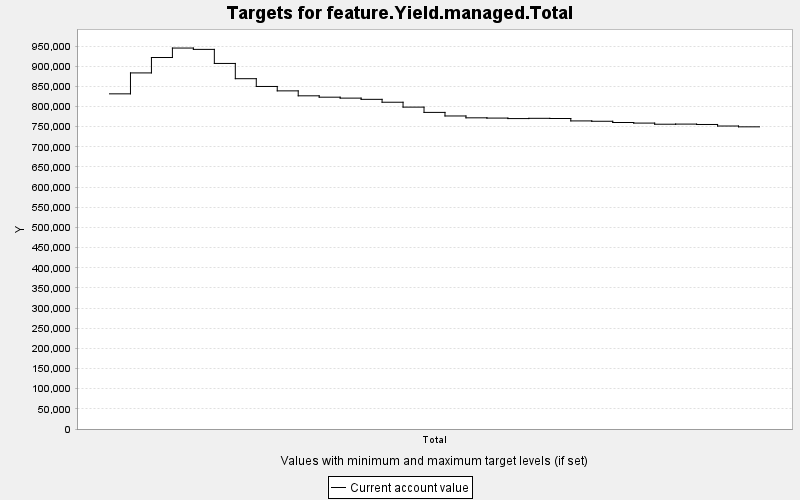

The table this chart was drawn from, first rows:
TARGET, PERIOD, YEAR, PERIODWIDTH, MINIMUM, MAXIMUM, MINWEIGHT, MAXWEIGHT, CURRENT, SUMMARY
feature.Yield.managed.Total, 0, 0, 10.0, 0.0, 10000, 1.0, 1.0, 831426, 0.0
feature.Yield.managed.Total, 1, 10, 10.0, 0.0, 10000, 1.0, 1.0, 883339, 0.0
feature.Yield.managed.Total, 2, 20, 10.0, 0.0, 10000, 1.0, 1.0, 921555, 0.0
feature.Yield.managed.Total, 3, 30, 10.0, 0.0, 10000, 1.0, 1.0, 945029, 0.0
feature.Yield.managed.Total, 4, 40, 10.0, 0.0, 10000, 1.0, 1.0, 941717, 0.0
feature.Yield.managed.Total, 5, 50, 10.0, 0.0, 10000, 1.0, 1.0, 906839, 0.0
feature.Yield.managed.Total, 6, 60, 10.0, 0.0, 10000, 1.0, 1.0, 869009, 0.0
feature.Yield.managed.Total, 7, 70, 10.0, 0.0, 10000, 1.0, 1.0, 849728, 0.0
feature.Yield.managed.Total, 8, 80, 10.0, 0.0, 10000, 1.0, 1.0, 838809, 0.0
feature.Yield.managed.Total, 9, 90, 10.0, 0.0, 10000, 1.0, 1.0, 826526, 0.0
feature.Yield.managed.Total, 10, 100, 10.0, 0.0, 10000, 1.0, 1.0, 823140, 0.0
feature.Yield.managed.Total, 11, 110, 10.0, 0.0, 10000, 1.0, 1.0, 820825, 0.0
feature.Yield.managed.Total, 12, 120, 10.0, 0.0, 10000, 1.0, 1.0, 817793, 0.0
feature.Yield.managed.Total, 13, 130, 10.0, 0.0, 10000, 1.0, 1.0, 810610, 0.0
feature.Yield.managed.Total, 14, 140, 10.0, 0.0, 10000, 1.0, 1.0, 798492, 0.0
feature.Yield.managed.Total, 15, 150, 10.0, 0.0, 10000, 1.0, 1.0, 785397, 0.0
feature.Yield.managed.Total, 16, 160, 10.0, 0.0, 10000, 1.0, 1.0, 776530, 0.0
feature.Yield.managed.Total, 17, 170, 10.0, 0.0, 10000, 1.0, 1.0, 771929, 0.0
feature.Yield.managed.Total, 18, 180, 10.0, 0.0, 10000, 1.0, 1.0, 771304, 0.0
feature.Yield.managed.Total, 19, 190, 10.0, 0.0, 10000, 1.0, 1.0, 770077, 0.0
feature.Yield.managed.Total, 20, 200, 10.0, 0.0, 10000, 1.0, 1.0, 770711, 0.0
feature.Yield.managed.Total, 21, 210, 10.0, 0.0, 10000, 1.0, 1.0, 770260, 0.0
feature.Yield.managed.Total, 22, 220, 10.0, 0.0, 10000, 1.0, 1.0, 764268, 0.0
feature.Yield.managed.Total, 23, 230, 10.0, 0.0, 10000, 1.0, 1.0, 763406, 0.0
feature.Yield.managed.Total, 24, 240, 10.0, 0.0, 10000, 1.0, 1.0, 760337, 0.0
feature.Yield.managed.Total, 25, 250, 10.0, 0.0, 10000, 1.0, 1.0, 758881, 0.0
feature.Yield.managed.Total, 26, 260, 10.0, 0.0, 10000, 1.0, 1.0, 756076, 0.0
feature.Yield.managed.Total, 27, 270, 10.0, 0.0, 10000, 1.0, 1.0, 756375, 0.0
feature.Yield.managed.Total, 28, 280, 10.0, 0.0, 10000, 1.0, 1.0, 755437, 0.0
feature.Yield.managed.Total, 29, 290, 10.0, 0.0, 10000, 1.0, 1.0, 751601, 0.0
feature.Yield.managed.Total, 30, 300, 10.0, 0.0, 10000, 1.0, 1.0, 749593, 0.0
